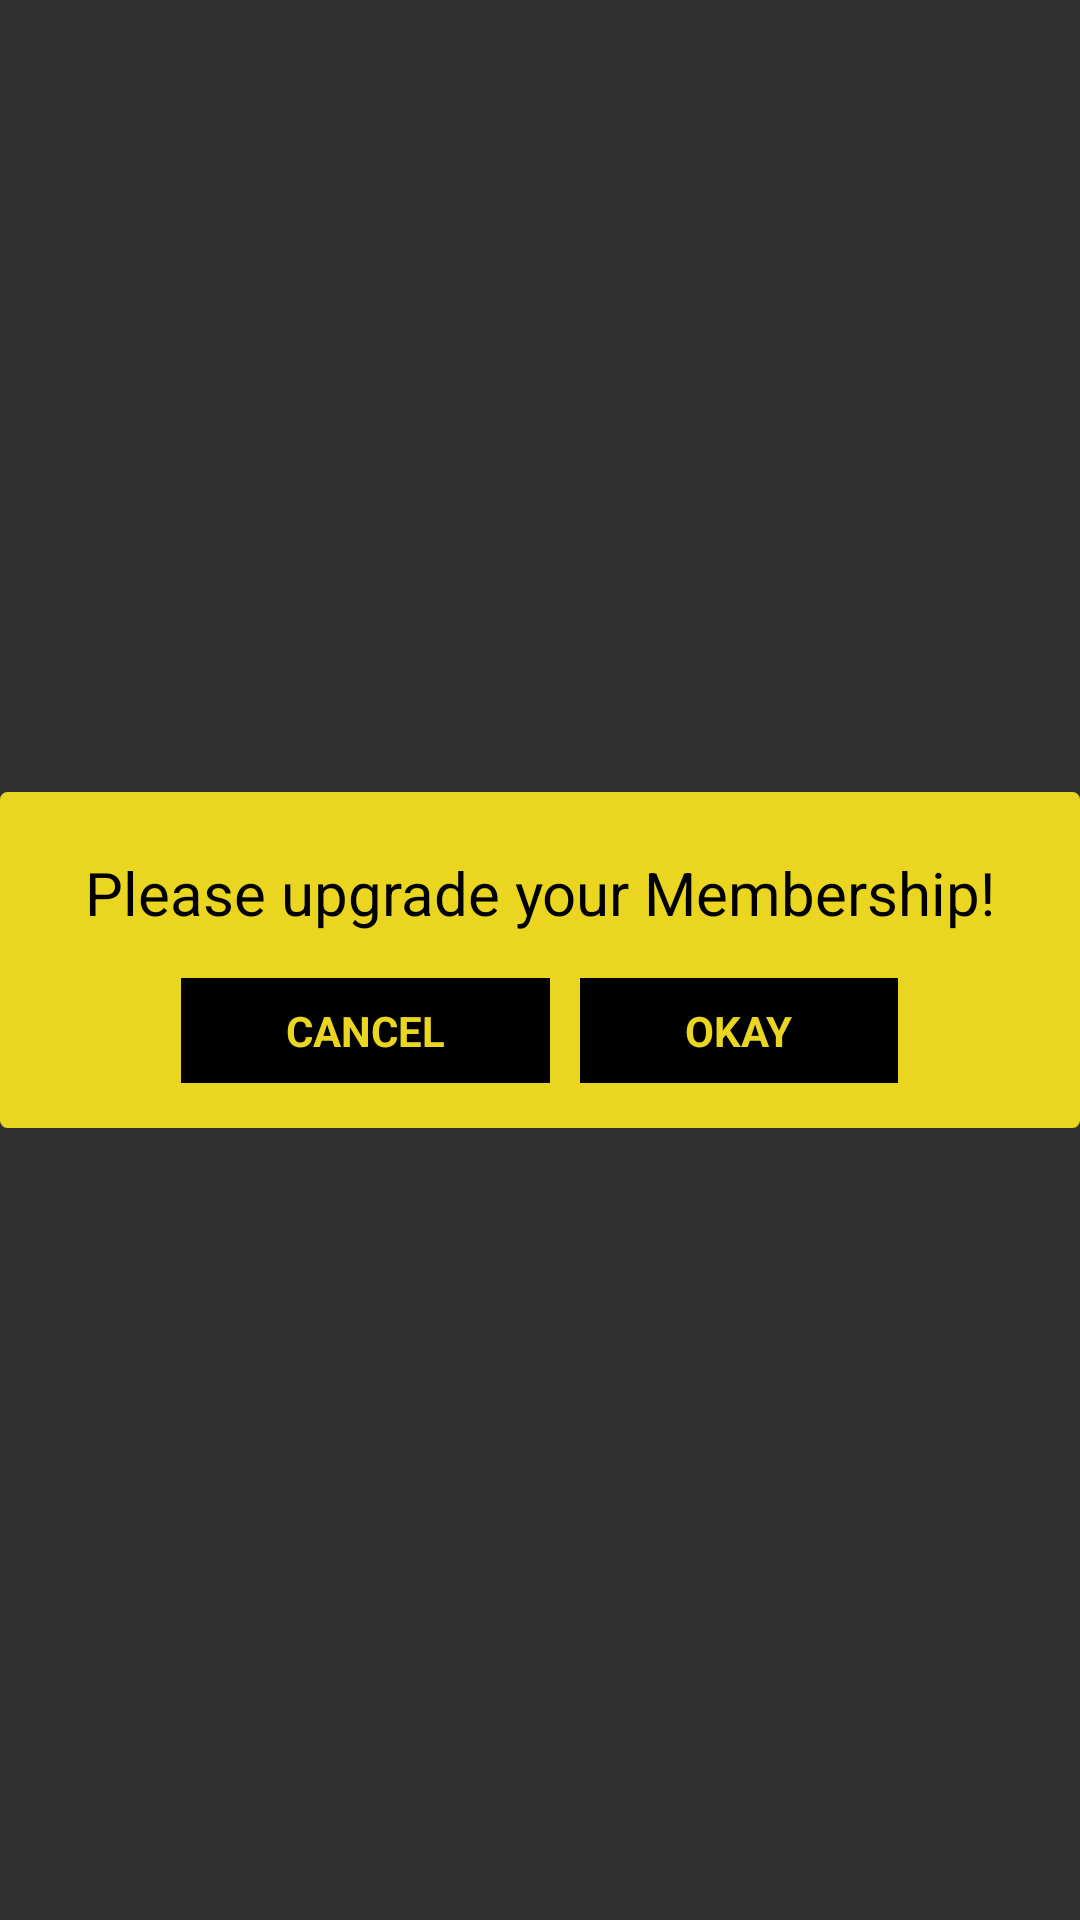

This screen was rendered from an Android layout file. Write that file and the resources it references.
<!-- AndroidManifest.xml: application theme AppTheme -->
<!-- res/layout/membership_renavel_popup.xml -->
<?xml version="1.0" encoding="utf-8"?>
<RelativeLayout xmlns:android="http://schemas.android.com/apk/res/android"
    android:layout_width="match_parent"
    android:layout_height="match_parent">

    <LinearLayout
        android:layout_width="match_parent"
        android:layout_height="wrap_content"
        android:layout_alignParentLeft="true"
        android:layout_alignParentStart="true"
        android:layout_centerVertical="true"
        android:background="@drawable/fillbaoundry"
        android:gravity="center_horizontal"
        android:orientation="vertical">

        <TextView
            android:id="@+id/massageTxtView"
            android:layout_width="match_parent"
            android:layout_height="wrap_content"
            android:layout_marginLeft="20sp"
            android:layout_marginRight="20sp"
            android:layout_marginTop="20dp"
            android:gravity="center"
            android:text="Please upgrade your Membership!"
            android:textColor="#000000"
            android:textSize="20sp" />

        <LinearLayout
            android:layout_width="match_parent"
            android:layout_height="wrap_content"
            android:gravity="center"
            android:orientation="horizontal"
            android:padding="15dp">

            <LinearLayout
                android:id="@+id/cancelLayout"
                android:layout_width="wrap_content"
                android:layout_height="35sp"
                android:layout_marginRight="10dp"
                android:background="#000000"
                android:gravity="center"
                android:orientation="vertical"
                android:paddingLeft="35sp"
                android:paddingRight="35sp">


                <TextView
                    android:layout_width="wrap_content"
                    android:layout_height="wrap_content"
                    android:text="CANCEL"
                    android:textColor="@color/colorAccent"
                    android:textStyle="bold" />
            </LinearLayout>

            <LinearLayout
                android:id="@+id/okayLayout"
                android:layout_width="wrap_content"
                android:layout_height="35sp"
                android:background="#000000"
                android:gravity="center"
                android:orientation="vertical"
                android:paddingLeft="35sp"
                android:paddingRight="35sp">


                <TextView
                    android:layout_width="wrap_content"
                    android:layout_height="wrap_content"
                    android:text="OKAY"
                    android:textColor="@color/colorAccent"
                    android:textStyle="bold" />
            </LinearLayout>
        </LinearLayout>

    </LinearLayout>
</RelativeLayout>
<!-- resources referenced by this layout -->
<resources>
  <color name="colorAccent">#Ead520</color>
  <!-- drawable fillbaoundry (drawable) -->
  <shape xmlns:android="http://schemas.android.com/apk/res/android"
      android:shape="rectangle">
      <corners
          android:radius="2dp"
      />
      <solid android:color="@color/colorAccent" />
      <stroke
          android:width="1dp"
          android:color="@color/colorAccent" />
  </shape>
  <style name="AppTheme" parent="Theme.AppCompat.NoActionBar">
          
      </style>
</resources>
